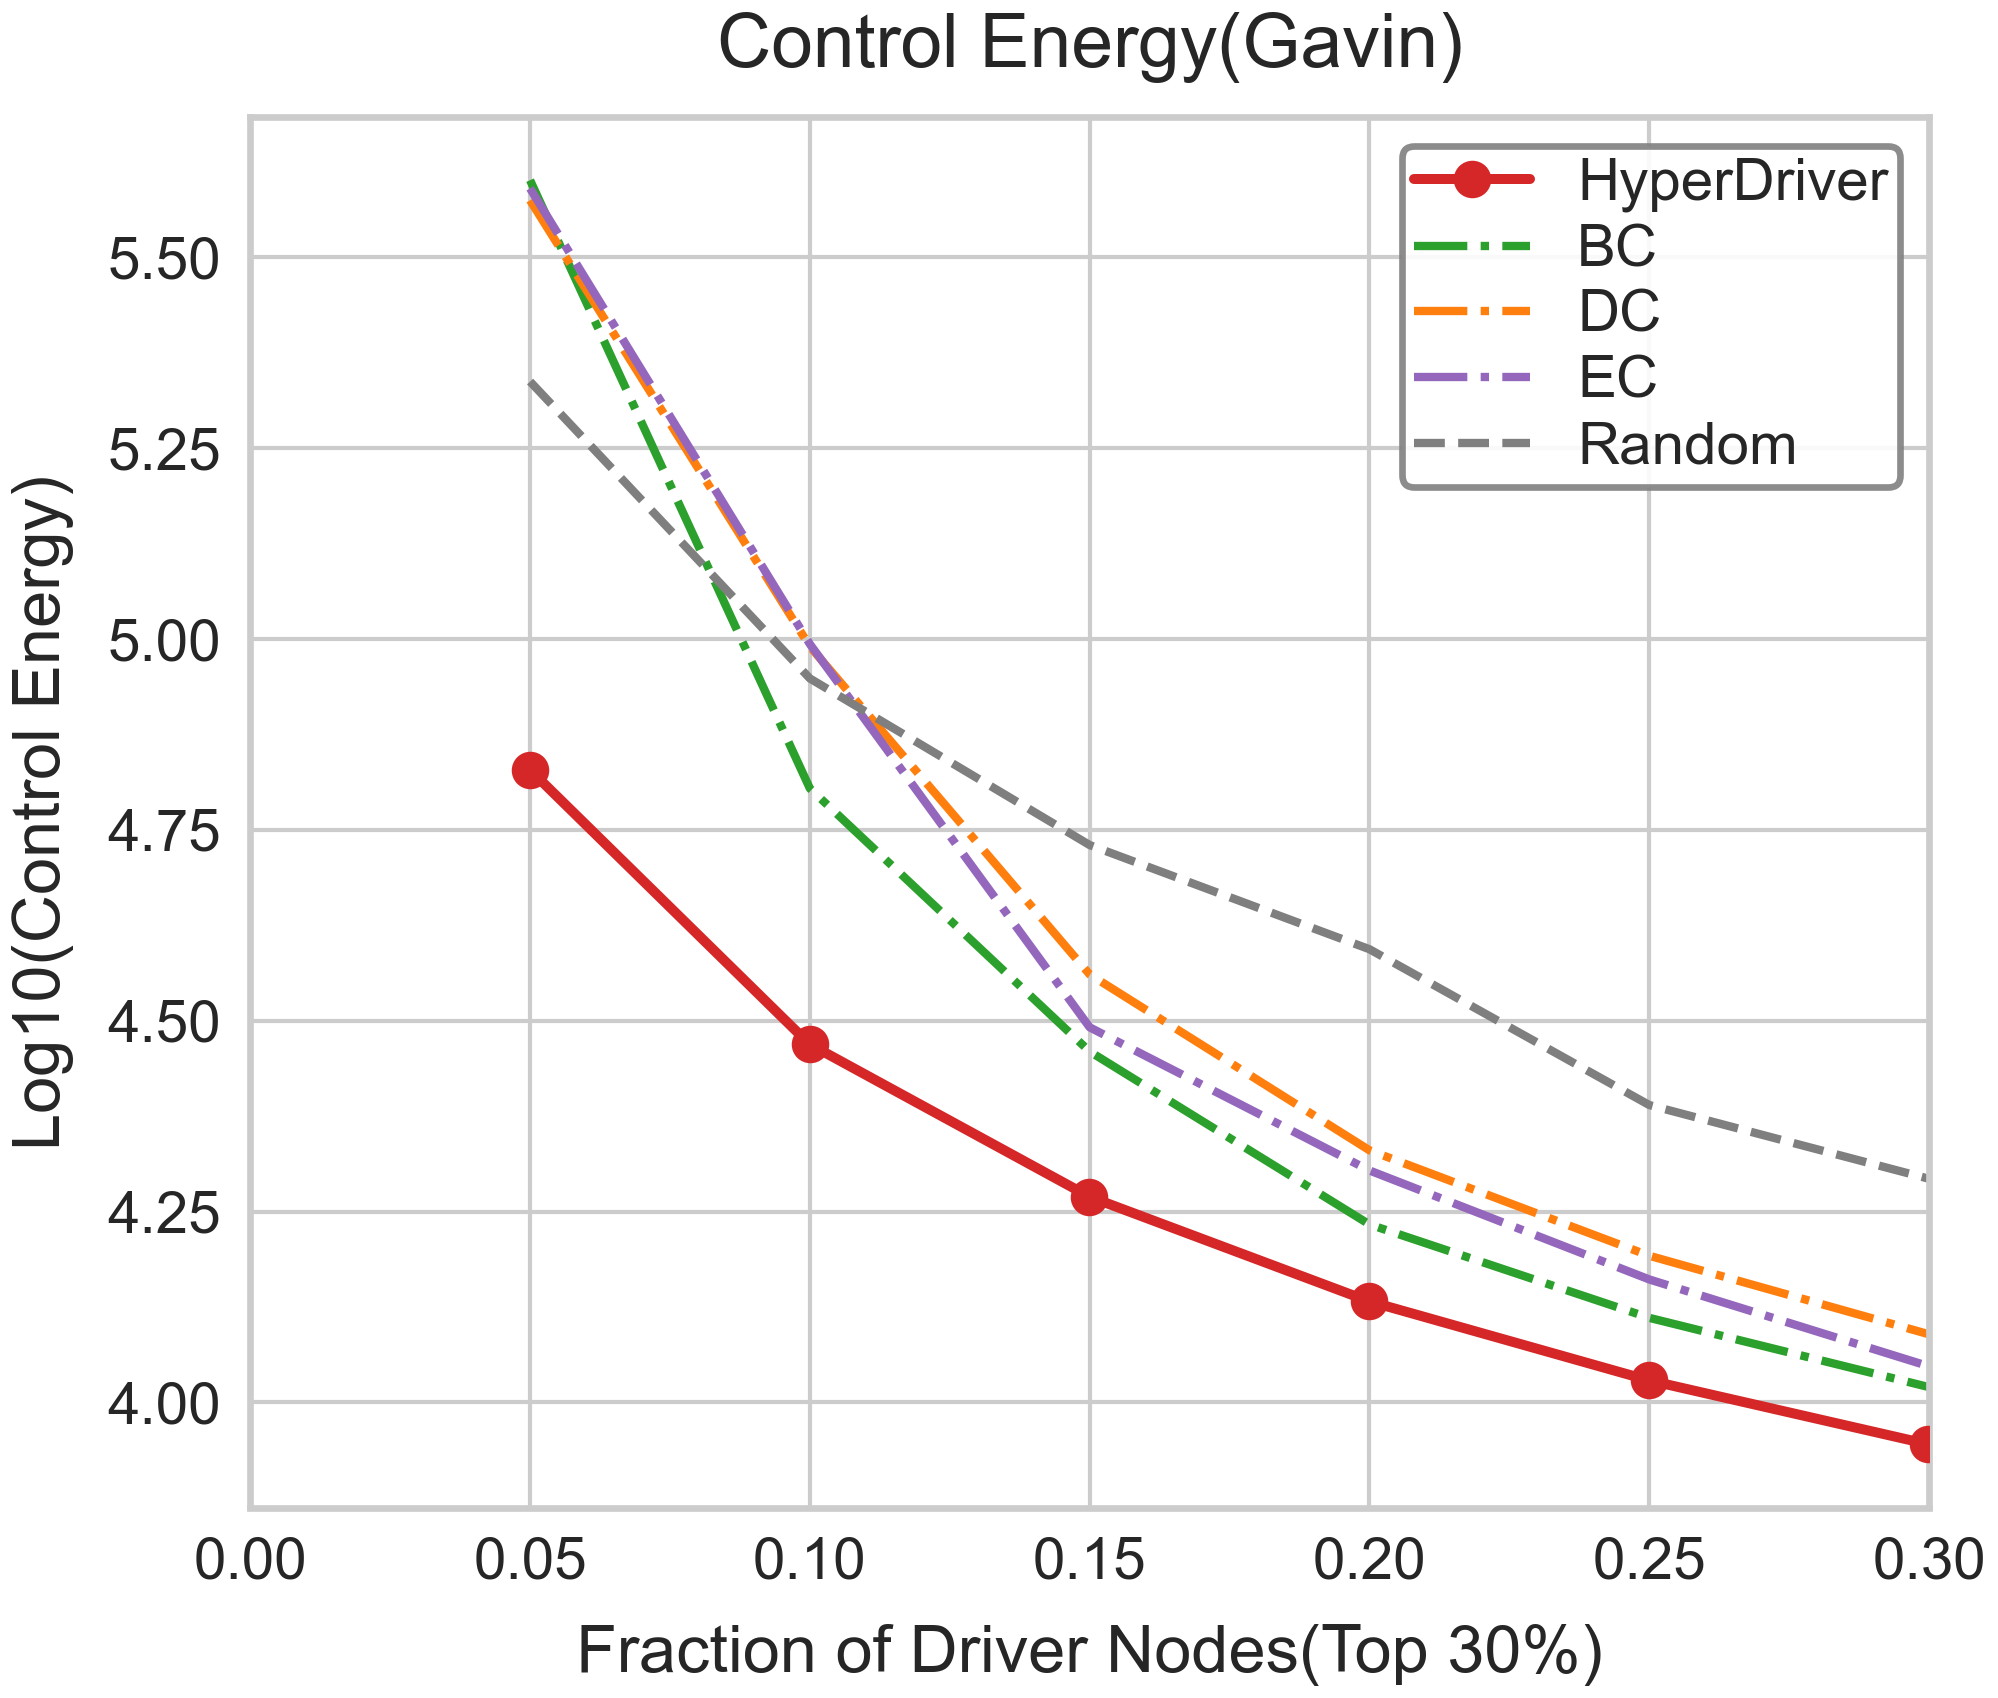

The table this chart was drawn from, first rows:
Fraction, LogEnergy, Strategy
0.05, 5.337, Random
0.1, 4.948, Random
0.15, 4.73, Random
0.2, 4.594, Random
0.25, 4.389, Random
0.3, 4.293, Random
0.05, 5.575, DC
0.1, 4.99, DC
0.15, 4.561, DC
0.2, 4.33, DC
0.25, 4.192, DC
0.3, 4.089, DC
0.05, 5.601, BC
0.1, 4.804, BC
0.15, 4.46, BC
0.2, 4.233, BC
0.25, 4.111, BC
0.3, 4.02, BC
0.05, 5.59, EC
0.1, 4.993, EC
0.15, 4.491, EC
0.2, 4.304, EC
0.25, 4.161, EC
0.3, 4.047, EC
0.04998, 4.829, HyperDriver
0.09996, 4.469, HyperDriver
0.1499, 4.269, HyperDriver
0.1999, 4.132, HyperDriver
0.2499, 4.029, HyperDriver
0.2999, 3.945, HyperDriver
